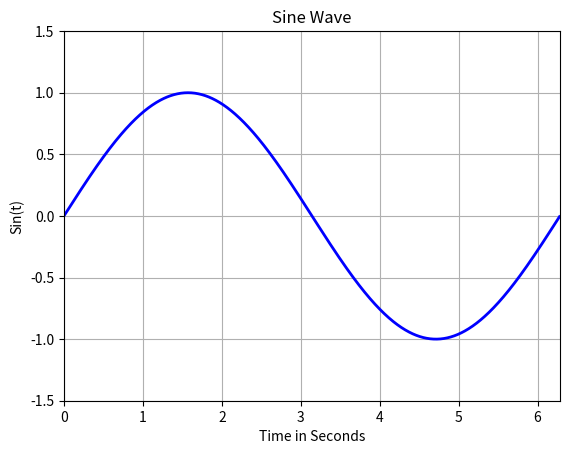

Source code (Python):
import numpy as np  # numpy lib we called
import matplotlib.pyplot as plt # for plot we need this library

x=[] #we define x
y=[]  # we define y


for i in np.arange(0,2*np.pi,2*np.pi/1000):  #try to draw sin graph
    x.append(i) # i x values
    y.append(np.sin(i)) #when we put x values we will get y values


plt.plot(x,y,'b-' ,linewidth=2) # line describe 
plt.grid(True) #grid for background
plt.axis([0,2*np.pi,-1.5,1.5]) #plot axis
plt.title('Sine Wave') #title of graph
plt.xlabel('Time in Seconds') #x axis name
plt.ylabel('Sin(t)')  #y axis name
plt.show() #shown graph not enough plot if you dont write this
    
